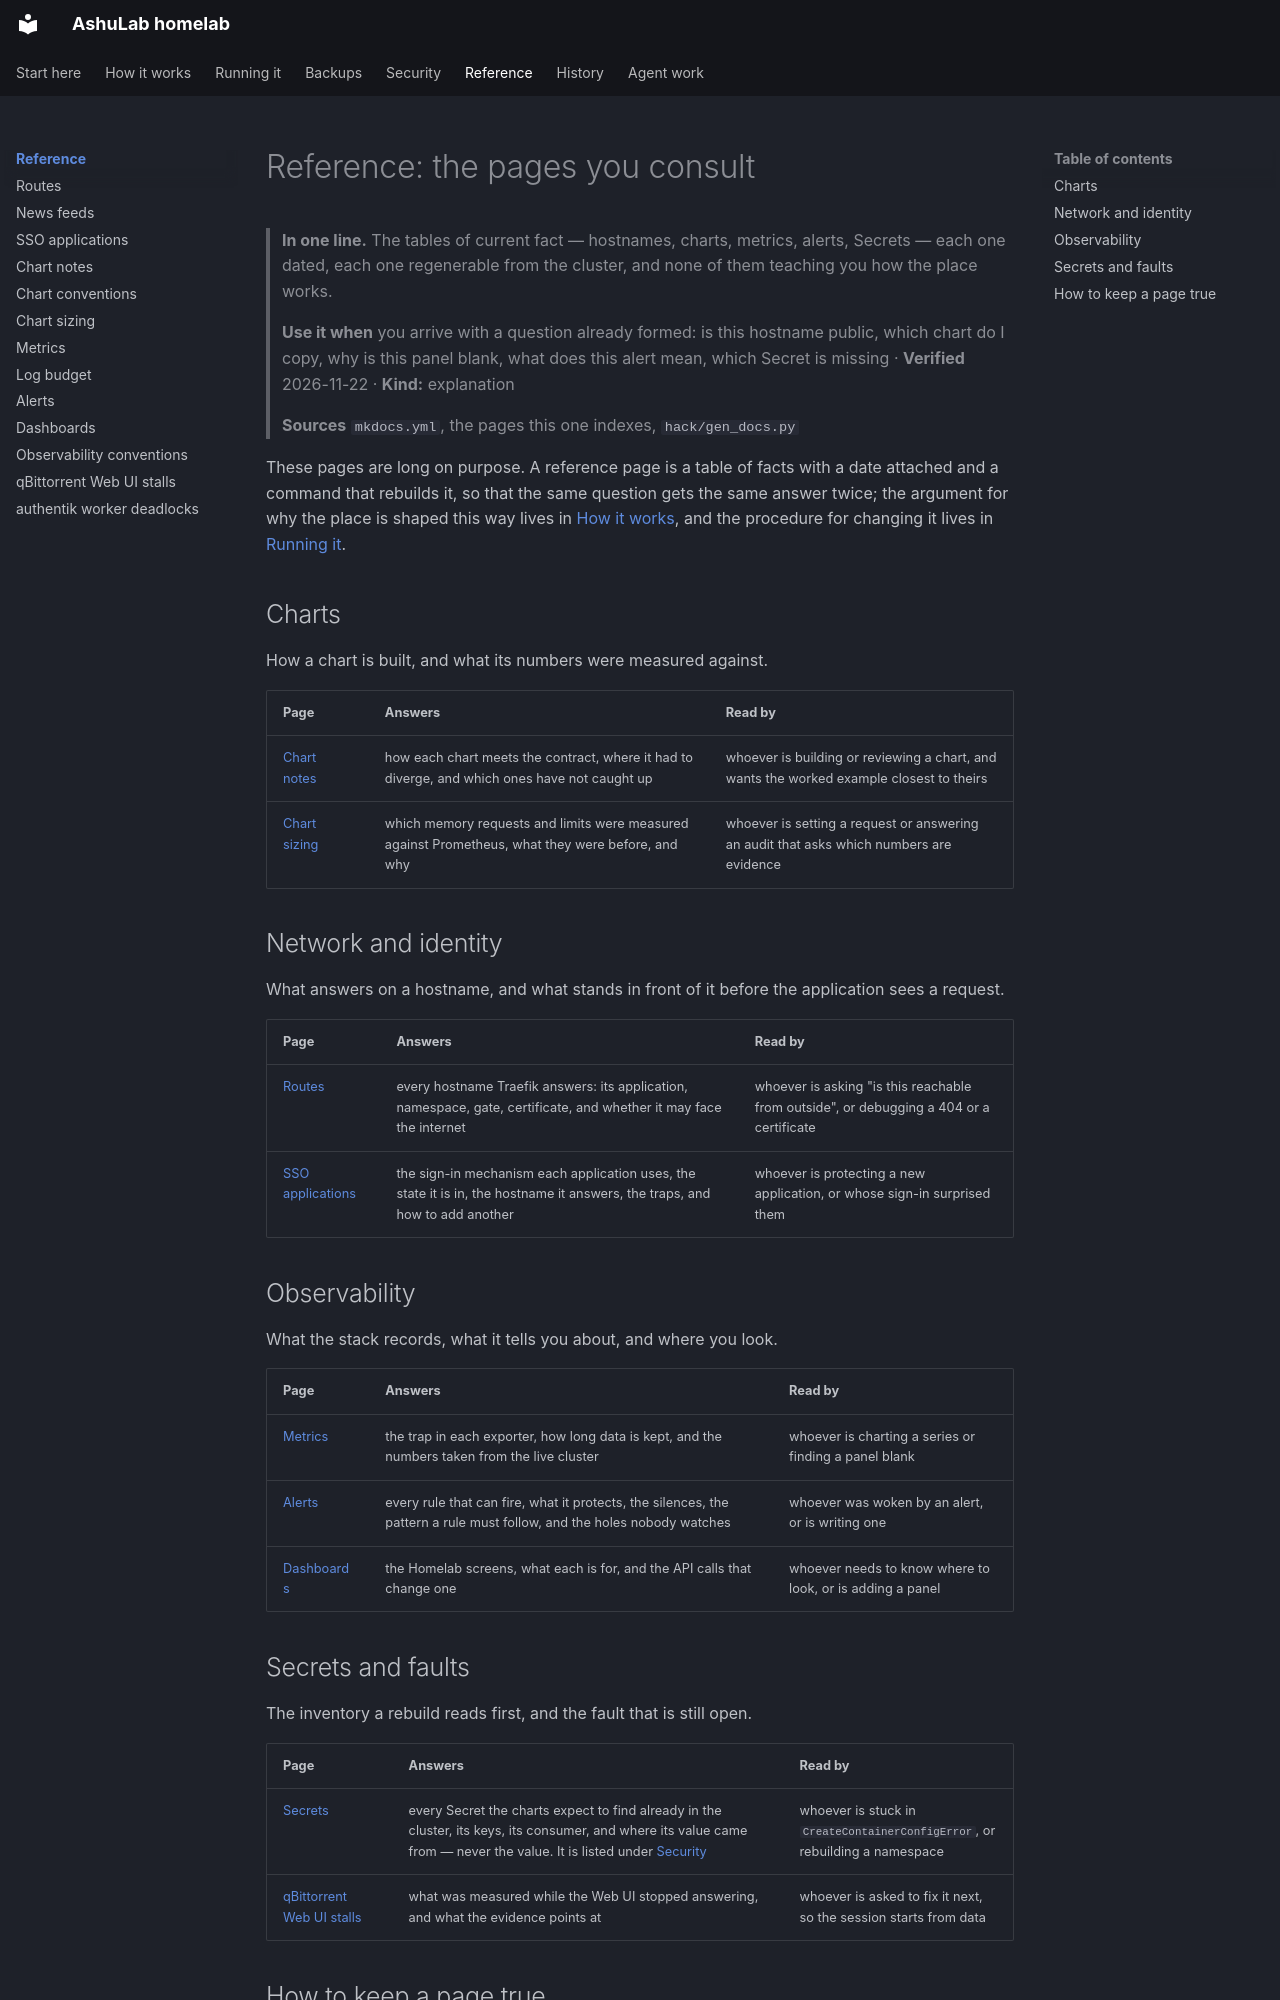

repository: vyrtualsynthese/homelab · page: reference/index.html · generator: mkdocs

# Reference: the pages you consult

> **In one line.** The tables of current fact — hostnames, charts, metrics, alerts, Secrets — each
> one dated, each one regenerable from the cluster, and none of them teaching you how the place
> works.
>
> **Use it when** you arrive with a question already formed: is this hostname public, which chart do
> I copy, why is this panel blank, what does this alert mean, which Secret is missing · **Verified**
> 2026-11-22 · **Kind:** explanation
>
> **Sources** `mkdocs.yml`, the pages this one indexes, `hack/gen_docs.py`

These pages are long on purpose. A reference page is a table of facts with a date attached and a
command that rebuilds it, so that the same question gets the same answer twice; the argument for why
the place is shaped this way lives in [How it works](../how-it-works/README.md), and the procedure
for changing it lives in [Running it](../running-it/README.md).

## Charts

How a chart is built, and what its numbers were measured against.

| Page | Answers | Read by |
|---|---|---|
| [Chart notes](chart-notes.md) | how each chart meets the contract, where it had to diverge, and which ones have not caught up | whoever is building or reviewing a chart, and wants the worked example closest to theirs |
| [Chart sizing](chart-sizing.md) | which memory requests and limits were measured against Prometheus, what they were before, and why | whoever is setting a request or answering an audit that asks which numbers are evidence |

## Network and identity

What answers on a hostname, and what stands in front of it before the application sees a request.

| Page | Answers | Read by |
|---|---|---|
| [Routes](routes.md) | every hostname Traefik answers: its application, namespace, gate, certificate, and whether it may face the internet | whoever is asking "is this reachable from outside", or debugging a 404 or a certificate |
| [SSO applications](sso-applications.md) | the sign-in mechanism each application uses, the state it is in, the hostname it answers, the traps, and how to add another | whoever is protecting a new application, or whose sign-in surprised them |

## Observability

What the stack records, what it tells you about, and where you look.

| Page | Answers | Read by |
|---|---|---|
| [Metrics](metrics.md) | the trap in each exporter, how long data is kept, and the numbers taken from the live cluster | whoever is charting a series or finding a panel blank |
| [Alerts](alerts.md) | every rule that can fire, what it protects, the silences, the pattern a rule must follow, and the holes nobody watches | whoever was woken by an alert, or is writing one |
| [Dashboards](dashboards.md) | the Homelab screens, what each is for, and the API calls that change one | whoever needs to know where to look, or is adding a panel |
